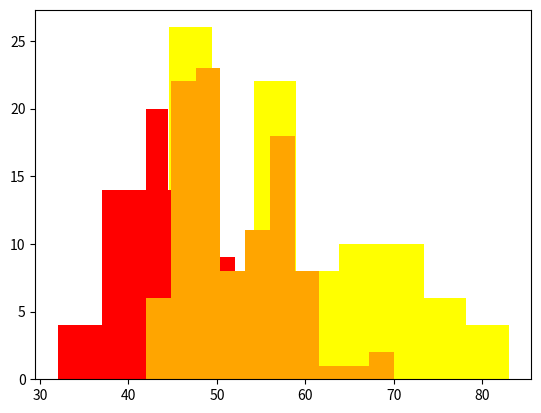

Here is the Python script that generated this plot:
# [redacted]
import copy
import random
import matplotlib.pyplot as plt
import numpy


class Office:
    def __init__(self, a=0, b=0, c=0, e=0):
        self.posts = dict()
        self.postsNumberOfClients = dict()
        self.posts["a"] = [0 for _ in range(a)]
        self.posts["b"] = [0 for _ in range(b)]
        self.posts["c"] = [0 for _ in range(c)]
        self.posts["e"] = [0 for _ in range(e)]
        self.postsNumberOfClients["a"] = [0 for _ in range(a)]
        self.postsNumberOfClients["b"] = [0 for _ in range(b)]
        self.postsNumberOfClients["c"] = [0 for _ in range(c)]
        self.postsNumberOfClients["e"] = [0 for _ in range(e)]

    def passCycle(self):
        for taskType in ["a", "b", "c", "e"]:
            for i in range(len(self.posts[taskType])):
                self.posts[taskType][i] -= 1

    def giveTasks(self, customerQueue):
        for taskType in ["a", "b", "c"]:
            for i in range(len(self.posts[taskType])):
                if self.posts[taskType][i] == -1:
                    self.posts[taskType][i] = customerQueue.getByType(taskType)
                    self.postsNumberOfClients[taskType][i] += 1
        for i in range(len(self.posts["e"])):
            if self.posts["e"][i] == -1:
                self.posts["e"][i] = customerQueue.pop(0)
                self.postsNumberOfClients["e"][i] += 1

    def giveTasksOptimised(self, customerQueue):
        taskMeter = {"a": 0, "b": 0, "c": 0}
        for taskType in ["a", "b", "c"]:
            for i in range(len(self.posts[taskType])):
                if self.posts[taskType][i] == -1:
                    self.posts[taskType][i] = customerQueue.getByType(taskType)
                    self.postsNumberOfClients[taskType][i] += 1
            for i in range(customerQueue.size()):
                taskMeter[customerQueue.type[i]] += 1

        for i in range(len(self.posts["e"])):
            if self.posts["e"][i] == -1:
                self.posts["e"][i] = customerQueue.getByType(max(taskMeter, key=taskMeter.get))
                self.postsNumberOfClients["e"][i] += 1

    def getProgress(self):
        for taskType in ["a", "b", "c", "e"]:
            print("|", taskType, ": ", sep='', end='')
            for i in range(len(self.posts[taskType])):
                print(self.posts[taskType][i], " ", end="")
        print()

    def finished(self):
        for taskType in ["a", "b", "c", "e"]:
            for i in range(len(self.posts[taskType])):
                if self.posts[taskType][i] > 0:
                    return False
        return True

    def getNumberOfClients(self):
        for taskType in ["a", "b", "c", "e"]:
            print("|", taskType, ": ", sep='', end='')
            for i in range(len(self.postsNumberOfClients[taskType])):
                print(self.postsNumberOfClients[taskType][i], " ", end="")
        print()

class CustomerQueue:
    def __init__(self, n):
        self.type = [random.choice(["a", "b", "c"]) for _ in range(n)]
        self.complexity = []
        for i in range(len(self.type)):
            if self.type[i] == "a":
                self.complexity.append(random.randint(1, 4))
            elif self.type[i] == "b":
                self.complexity.append(random.randint(5, 8))
            elif self.type[i] == "c":
                self.complexity.append(random.randint(9, 12))

    def size(self):
        return len(self.type)

    def pop(self, i=0):
        if len(self.type) == 0:
            return 0
        self.type.pop(i)
        result = self.complexity.pop(i)
        return result

    def getByType(self, taskType):
        for i in range(len(self.type)):
            if self.type[i] == taskType:
                return self.pop(i)
        return 0


def standardModel(office, customerQueue):
    print("-"*10, "Standardowy Model", "-"*10)
    numberOfIterations = 0
    while True:
        office.passCycle()
        office.giveTasks(customerQueue=customerQueue)
        # office.getProgress()
        numberOfIterations += 1
        if customerQueue.size() == 0 and office.finished():
            break
    print("Number of iterations: ", numberOfIterations)


def firstQueueCheck():
    print("-"*20, "1. Trzy Urzedy", "-"*20)
    customerQueue = CustomerQueue(30)
    standardModel(Office(3, 3, 3), copy.deepcopy(customerQueue))
    standardModel(Office(2, 2, 2, 3), copy.deepcopy(customerQueue))
    standardModel(Office(1, 2, 3, 1), copy.deepcopy(customerQueue))


firstQueueCheck()


def ModifiedModel(office, customerQueue):
    numberOfIterations = 0
    while True:
        office.passCycle()
        office.giveTasks(customerQueue=customerQueue)
        numberOfIterations += 1
        if customerQueue.size() == 0 and office.finished():
            break
    return numberOfIterations


def secondQueueCheck():
    print("-" * 20, "2. Trzy Urzedy", "-" * 20)
    modelTimes = [[], [], []]
    for queueIter in range(100):
        customerQueue = CustomerQueue(40)
        modelTimes[0].append(ModifiedModel(Office(3, 3, 3), copy.deepcopy(customerQueue)))
        modelTimes[1].append(ModifiedModel(Office(2, 2, 2, 3), copy.deepcopy(customerQueue)))
        modelTimes[2].append(ModifiedModel(Office(1, 2, 3, 1), copy.deepcopy(customerQueue)))
    plt.hist(modelTimes[0], color="yellow")
    plt.hist(modelTimes[1], color="red")
    plt.hist(modelTimes[2], color="orange")
    plt.show()


secondQueueCheck()